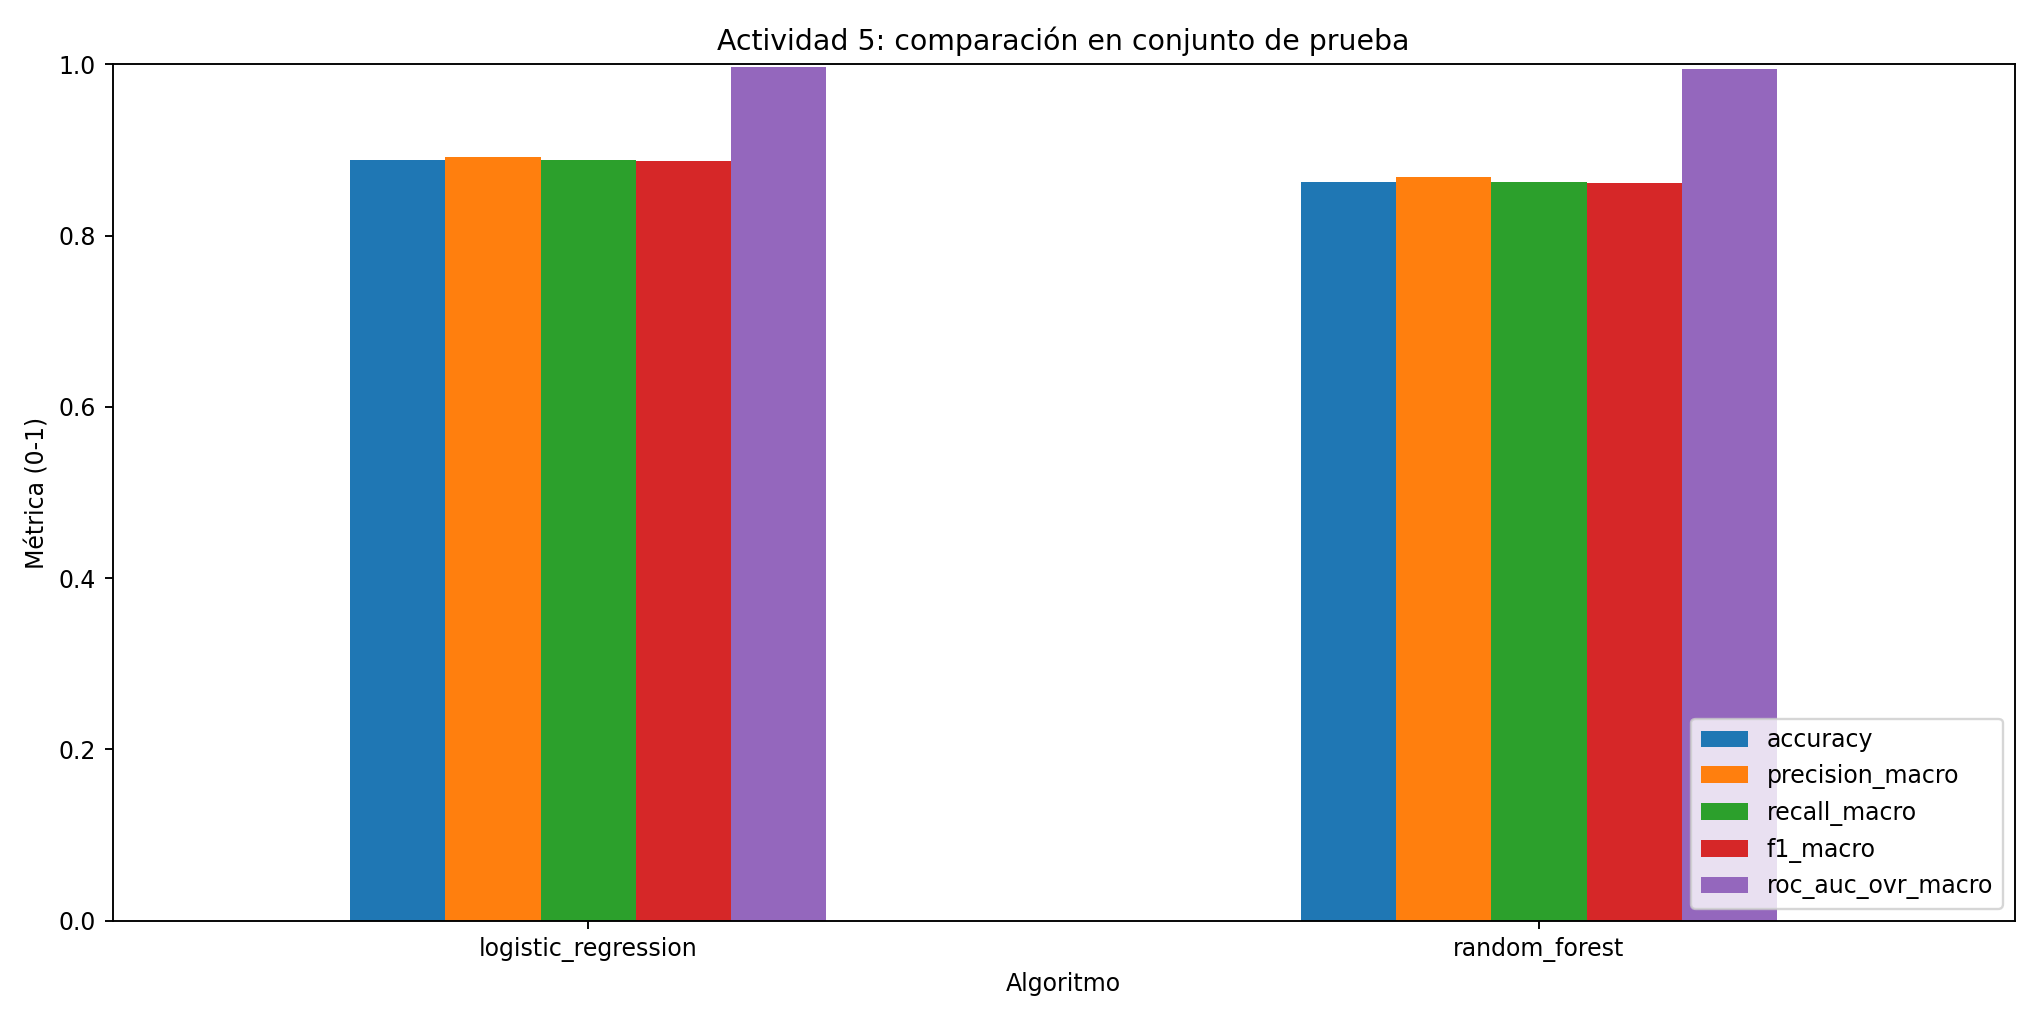

Data behind this chart, as committed beside it:
model, best_params, cv_f1_macro_mean, cv_f1_macro_std, cv_f1_macro_fold_scores, accuracy, precision_macro, recall_macro, f1_macro, roc_auc_ovr_macro, fit_search_seconds, embedding_seconds, run_id
logistic_regression, {"C": 10.0, "class_weight": "None"}, 0.875, 0.01338, [0.8717337849727189, 0.8757624847073091,…, 0.8878, 0.892, 0.8878, 0.8873, 0.9973, 92.61, 3.591, 259a78d34bd147acb2db6f9053144d6b
random_forest, {"max_depth": "None", "min_samples_leaf"…, 0.8439, 0.01466, [0.8348290685995275, 0.8432781891947454,…, 0.8629, 0.8682, 0.8629, 0.8616, 0.994, 1150, 3.591, f362ac02b15646ca91ac659413295395
